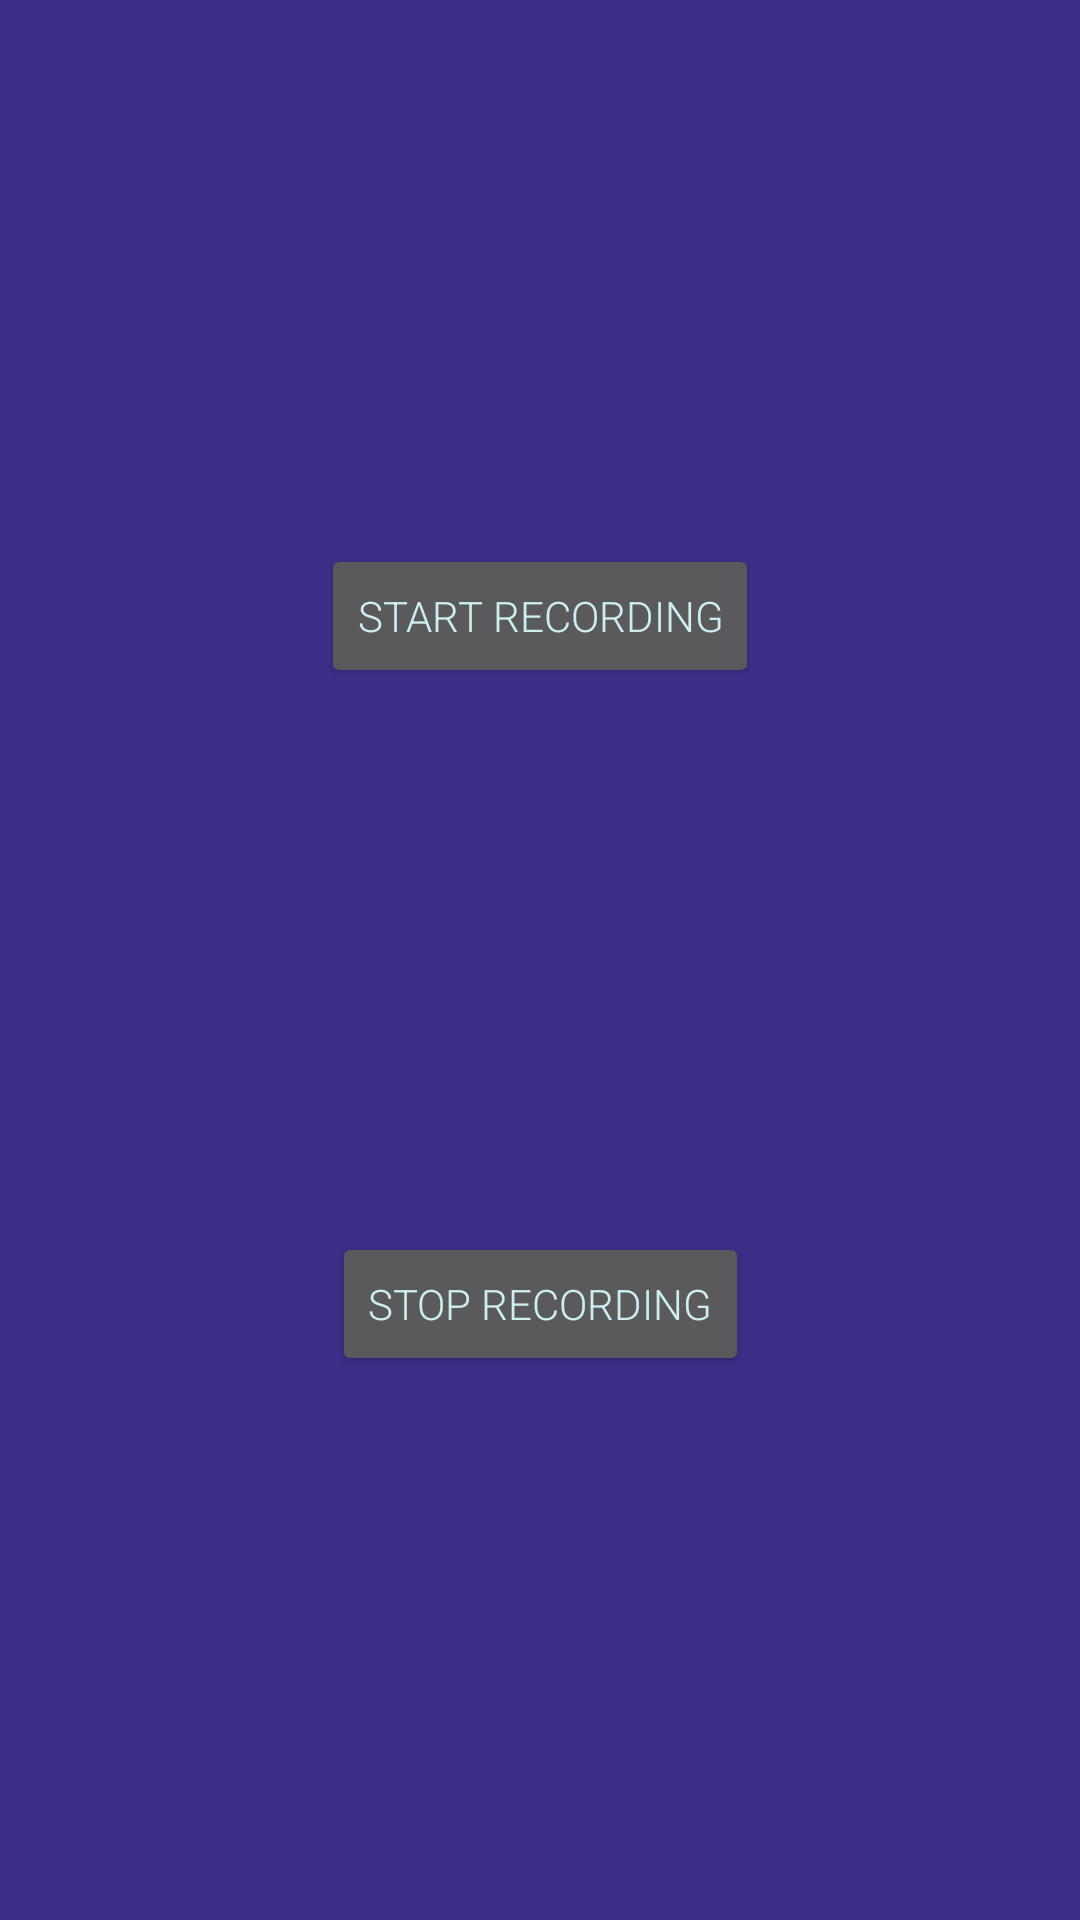

Write the Android layout XML for this screen, with the resource values it uses.
<!-- AndroidManifest.xml: activity theme BeatCubeDialog -->
<!-- res/layout/activity_record.xml -->
<?xml version="1.0" encoding="utf-8"?>
<androidx.constraintlayout.widget.ConstraintLayout xmlns:android="http://schemas.android.com/apk/res/android"
    xmlns:app="http://schemas.android.com/apk/res-auto"
    xmlns:tools="http://schemas.android.com/tools"
    android:layout_width="match_parent"
    android:layout_height="match_parent"
    tools:context="com.therealsamchaney.beatcube.RecordActivity">

    <Button
        android:id="@+id/startRecord"
        android:layout_width="wrap_content"
        android:layout_height="wrap_content"
        android:onClick="startRecord"
        android:text="Start Recording"
        app:layout_constraintBottom_toTopOf="@id/stopRecord"
        app:layout_constraintEnd_toEndOf="parent"
        app:layout_constraintStart_toStartOf="parent"
        app:layout_constraintTop_toTopOf="parent" />

    <Button
        android:id="@+id/stopRecord"
        android:layout_width="wrap_content"
        android:layout_height="wrap_content"
        android:onClick="stopRecord"
        android:text="Stop Recording"
        app:layout_constraintBottom_toBottomOf="parent"
        app:layout_constraintEnd_toEndOf="parent"
        app:layout_constraintStart_toStartOf="parent"
        app:layout_constraintTop_toBottomOf="@+id/startRecord" />
</androidx.constraintlayout.widget.ConstraintLayout>
<!-- resources referenced by this layout -->
<resources>
  <style name="BeatCubeDialog" parent="Theme.AppCompat.Dialog">
          <item name="android:textColor">@color/text</item>
          <item name="android:windowBackground">@color/baseDark</item>
          <item name="android:fontFamily">sans-serif-light</item>
      </style>
  <color name="text">#F0D5FAF9</color>
  <color name="baseDark">#3C2F88</color>
</resources>
